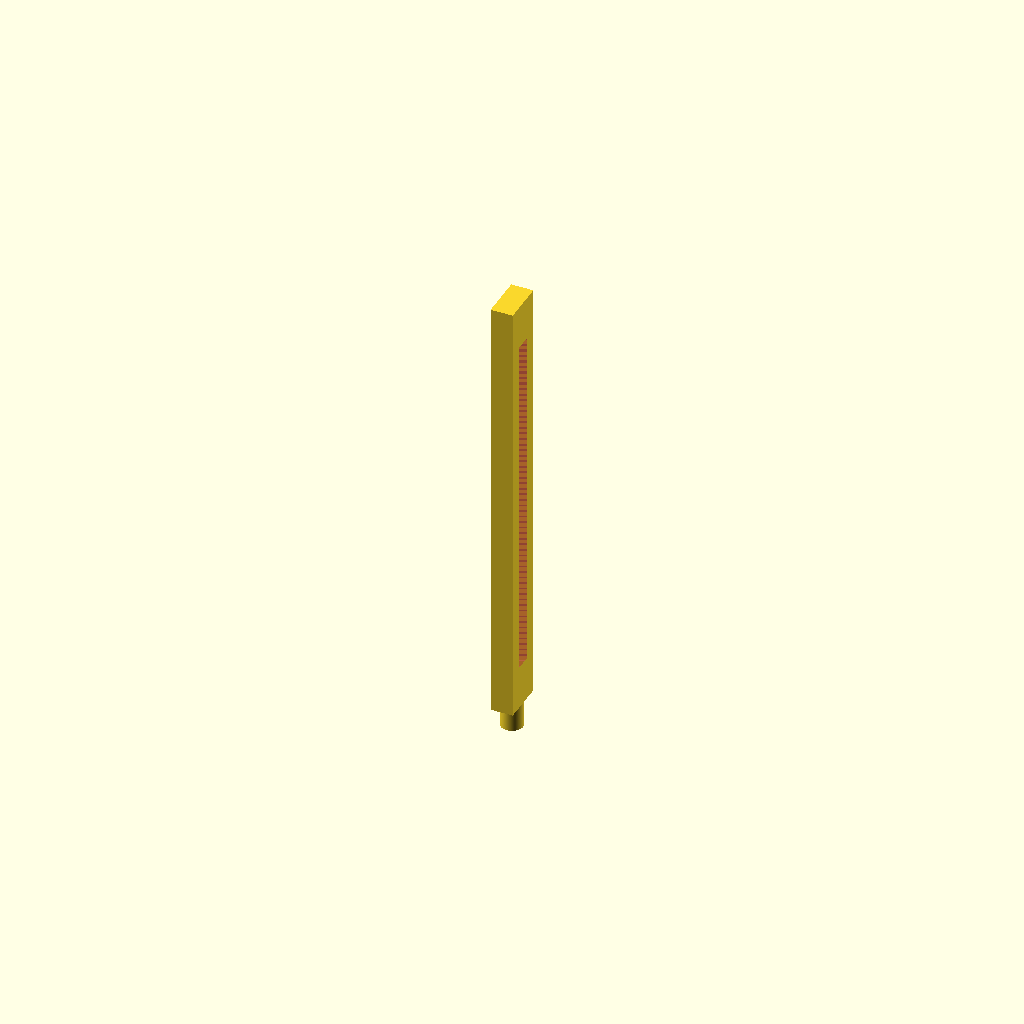
Cell 1: the model at its default parameters.
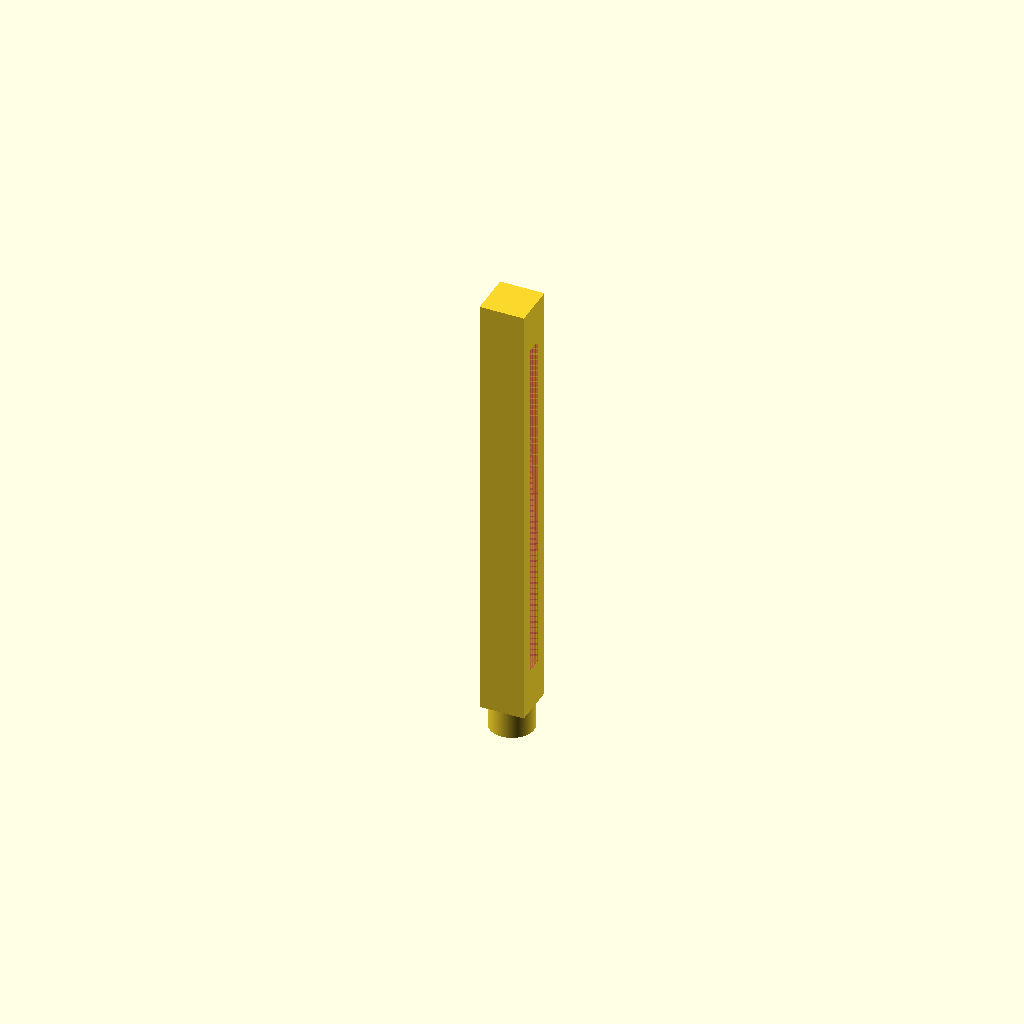
Cell 2: diameter = 10 (everything else at default).
One fixed orthographic camera (rotation 55°, 0°, 25°; colour scheme Cornfield) for every cell.
OpenSCAD source file openScad/probingStation/verticalArm.scad:
$fn=360;

diameter = 5;


cylinder(d=diameter, h=6);
translate([0, 0, 50+6])
	difference(){
		cube([diameter, 10, 100], center=true);
		#cube([diameter, 4, 80], center=true);
	}
Parameter table extracted from the source (name, type, default, range or options):
diameter: number, default 5
